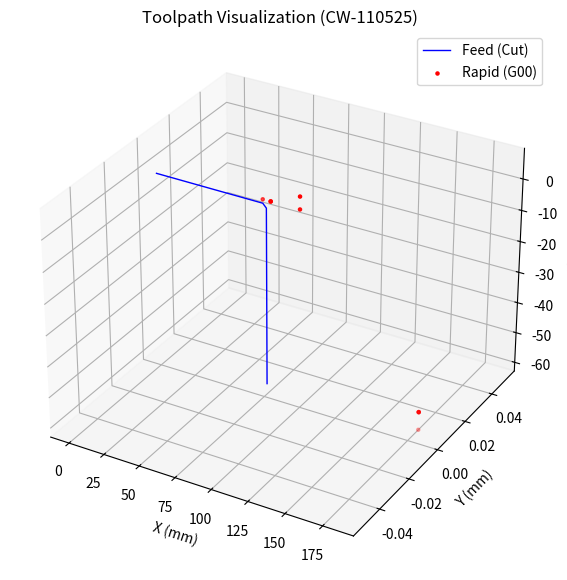

Write the Python code that produced this figure.
import matplotlib.pyplot as plt
from mpl_toolkits.mplot3d import Axes3D
import re

def plot_gcode(file_content):
    lines = file_content.split('\n')
    
    # Store coordinates
    x_rapids, y_rapids, z_rapids = [], [], []
    x_feeds, y_feeds, z_feeds = [], [], []
    
    current_x = 0
    current_y = 0
    current_z = 0
    
    is_rapid = False # Track if current mode is G00
    
    for line in lines:
        # Simple parsing for G00, G01, X, Y, Z
        if 'G00' in line:
            is_rapid = True
        if 'G01' in line or 'G02' in line or 'G03' in line:
            is_rapid = False
            
        # Extract X, Y, Z coordinates
        x_match = re.search(r'X([-\d\.]+)', line)
        y_match = re.search(r'Y([-\d\.]+)', line)
        z_match = re.search(r'Z([-\d\.]+)', line)
        
        if x_match: current_x = float(x_match.group(1))
        if y_match: current_y = float(y_match.group(1))
        if z_match: current_z = float(z_match.group(1))
        
        # Determine where to store the point based on move type
        if is_rapid:
            x_rapids.append(current_x)
            y_rapids.append(current_y)
            z_rapids.append(current_z)
            # Add None to break lines between discontinuous rapids if needed, 
            # but for simple scatter/line plot we keep continuous for now 
            # or separate segments. Here we just plot points for context.
        else:
            x_feeds.append(current_x)
            y_feeds.append(current_y)
            z_feeds.append(current_z)

    fig = plt.figure(figsize=(10, 7))
    ax = fig.add_subplot(111, projection='3d')

    # Plot Feed moves (Blue - Cutting)
    ax.plot(x_feeds, y_feeds, z_feeds, label='Feed (Cut)', color='blue', linewidth=1)
    
    # Plot Rapid moves (Red - Air)
    ax.scatter(x_rapids, y_rapids, z_rapids, label='Rapid (G00)', color='red', s=5)

    ax.set_xlabel('X (mm)')
    ax.set_ylabel('Y (mm)')
    ax.set_zlabel('Z (mm)')
    ax.set_title('Toolpath Visualization (CW-110525)')
    ax.legend()
    
    plt.show()


if __name__ == "__main__":
    gcode = """
        N1 ( AUSSENKONTUR SCHRUPPEN _1 )
        N2 (SCHRUPPSTAHL W-PLATTE R0,8)
        N3 T0606
        N4 B90.
        N5 M303 (Main Spindle Select)
        N6 G99 G96 S200 M04
        N7 M08
        N8 G54 G00 X100. Z5.
        N9 Z1.
        N10 X80.
        N11 G71 U3. R1.
        N12 G71 P13 Q16 U.8 W.1 F.2
        N13 X74.53
        N14 G01 Z-.23 F.2
        N15 X77. Z-1.47
        N16 Z-58.3
        N17 G00 X182. M09
        N18 Z-52.5
        N19 M05
        N20 M30
    """
    plot_gcode(gcode)
